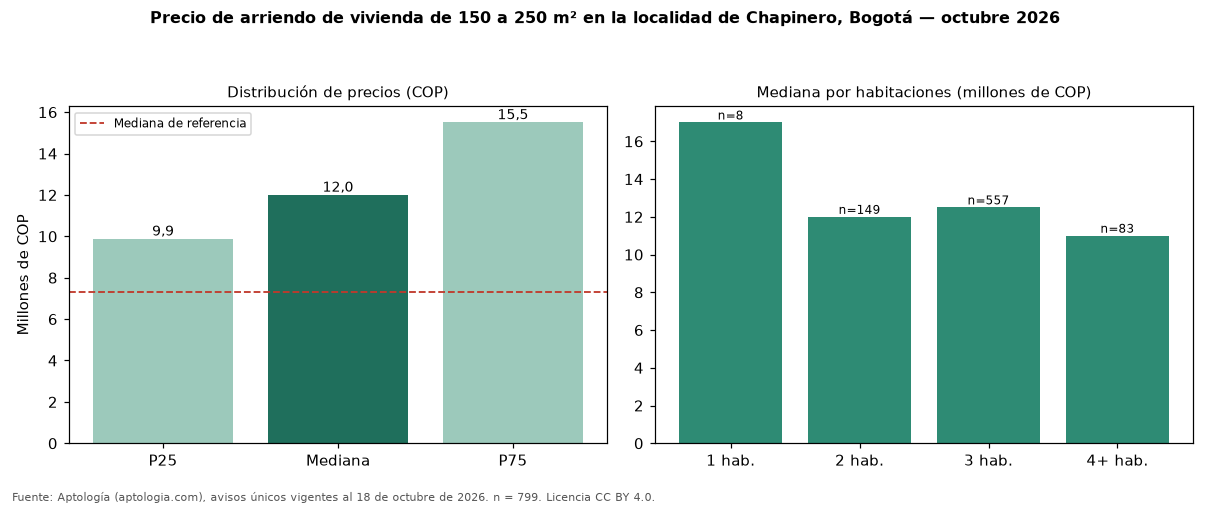

Values plotted in this chart, from the file beside it:
seccion, metrica, valor_cop, n
precio, p25, 9875000, 799
precio, mediana, 12000000, 799
precio, p75, 15500000, 799
cop_por_m2, p25, 50956, 799
cop_por_m2, mediana, 61798, 799
cop_por_m2, p75, 79896, 799
area, area_mediana_m2, 197.0, 799
habitaciones, 1, 17000000, 8
habitaciones, 2, 12000000, 149
habitaciones, 3, 12500000, 557
habitaciones, 4+, 11000000, 83
administracion, mediana, 1984000, 579
estrato, moda, 6, 
parqueadero, porcentaje_con_parqueadero, 97.6, 799
referencia, mediana_referencia, 7327000, 4034
referencia, mediana_cop_por_m2_referencia, 62813, 4034
